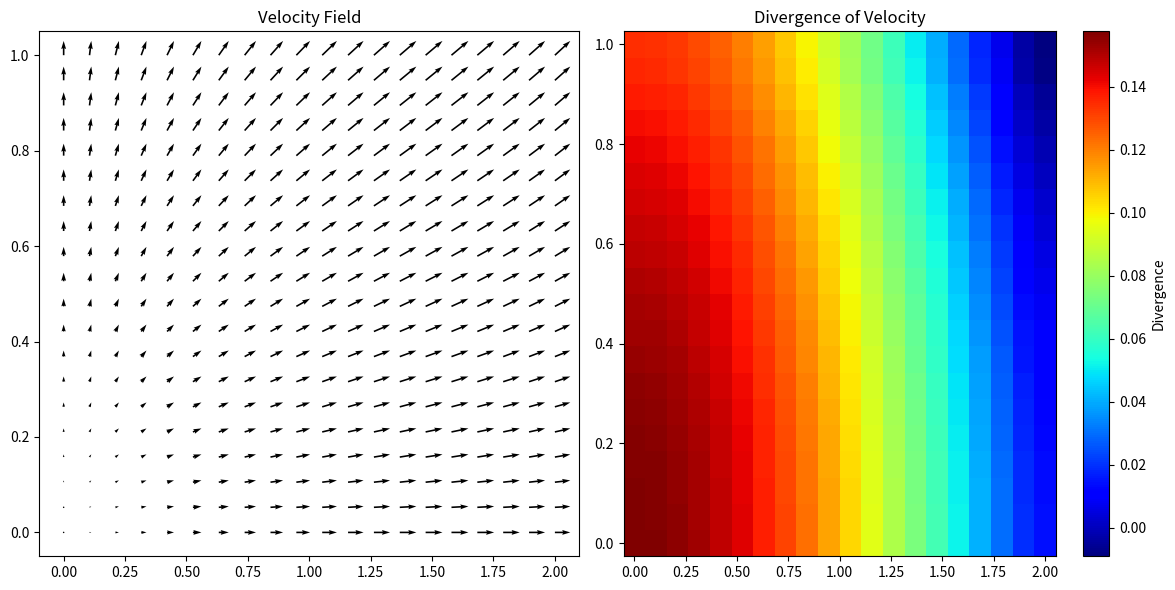

The matplotlib source for this figure:
import numpy as np
import matplotlib.pyplot as plt
from matplotlib import cm


# Define grid parameters
x_min, x_max = 0, 2
y_min, y_max = 0, 1
nx, ny = 20, 20

# Create a rectangular grid using meshgrid
x = np.linspace(x_min, x_max, nx)
y = np.linspace(y_min, y_max, ny)
X, Y = np.meshgrid(x, y)

# Define velocity components (example: u = x, v = y)
u = np.sin(X)
v = np.sin(Y)
#print(x)

#izracunavanje parcijalnih izvoda pomocu np.gradient()
du_dx, du_dy = np.gradient(u, axis=(1, 0))  
#0 je gradijent po vrstama, 1 po kolonama, po defaultu je axis=(0,1)
#po defaultu bi bilo du_dy, du_dx=np.gradient(u)
dv_dx, dv_dy = np.gradient(v, axis=(1, 0))


# Calculate divergence
divergence = du_dx + dv_dy

# Plotting
plt.figure(figsize=(12, 6)) #Width, height in inches.

plt.subplot(1, 2, 1)
plt.quiver(X,Y,u,v)
plt.title('Velocity Field')


plt.subplot(1, 2, 2)
plt.pcolormesh(X,Y,divergence,cmap=cm.jet)
plt.colorbar(label='Divergence')
plt.title('Divergence of Velocity')

plt.tight_layout()
plt.show()